Run: headless pygame with SDL's dummy video driver; simulated clock (each Clock.tick advances the game by its frame time, no real sleeping); random seed 0; keys injected as events and as key.get_pressed() state; no mouse input.
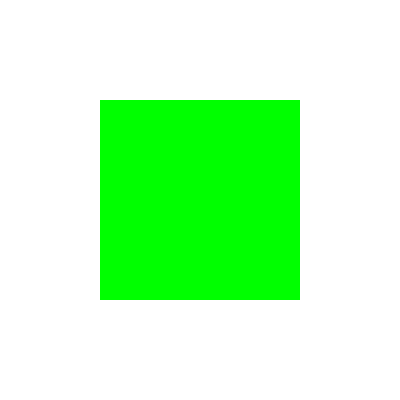
Frame 1 of 4 · flips 1–60 · no input
Frame 2 of 4 · flips 61–180 · tapped SPACE, RETURN · held RIGHT (→), D · screen unchanged from frame 1, image omitted
Frame 3 of 4 · flips 181–300 · held DOWN (↓), S · screen unchanged from frame 2, image omitted
Frame 4 of 4 · flips 301–420 · held LEFT (←), A, UP (↑), W · screen unchanged from frame 3, image omitted

The pygame program that drew these frames:

import pygame
import sys

# Initialize Pygame
pygame.init()

# Set up the screen
WIDTH, HEIGHT = 400, 400
screen = pygame.display.set_mode((WIDTH, HEIGHT))
pygame.display.set_caption("Square with Circular Hole")

# Define colors
GREEN = (0, 255, 0)
TRANSPARENT = (0, 0, 0, 0)

# Define constants
SQUARE_SIZE = 200
CIRCLE_RADIUS = 80

# Main loop
running = True
while running:
    # Handle events
    for event in pygame.event.get():
        if event.type == pygame.QUIT:
            running = False

    # Fill the screen with white
    screen.fill((255, 255, 255))

    # Draw the green square
    square_rect = pygame.Rect((WIDTH - SQUARE_SIZE) // 2, (HEIGHT - SQUARE_SIZE) // 2, SQUARE_SIZE, SQUARE_SIZE)
    pygame.draw.rect(screen, GREEN, square_rect)

    # Create a surface for the circle
    circle_surface = pygame.Surface((SQUARE_SIZE, SQUARE_SIZE), pygame.SRCALPHA)
    
    # Draw the transparent circle
    pygame.draw.circle(circle_surface, TRANSPARENT, (SQUARE_SIZE // 2, SQUARE_SIZE // 2), CIRCLE_RADIUS)

    # Blit the circle onto the square with the mask
    screen.blit(circle_surface, square_rect.topleft)

    # Update the display
    pygame.display.flip()

# Quit Pygame
pygame.quit()
sys.exit()
